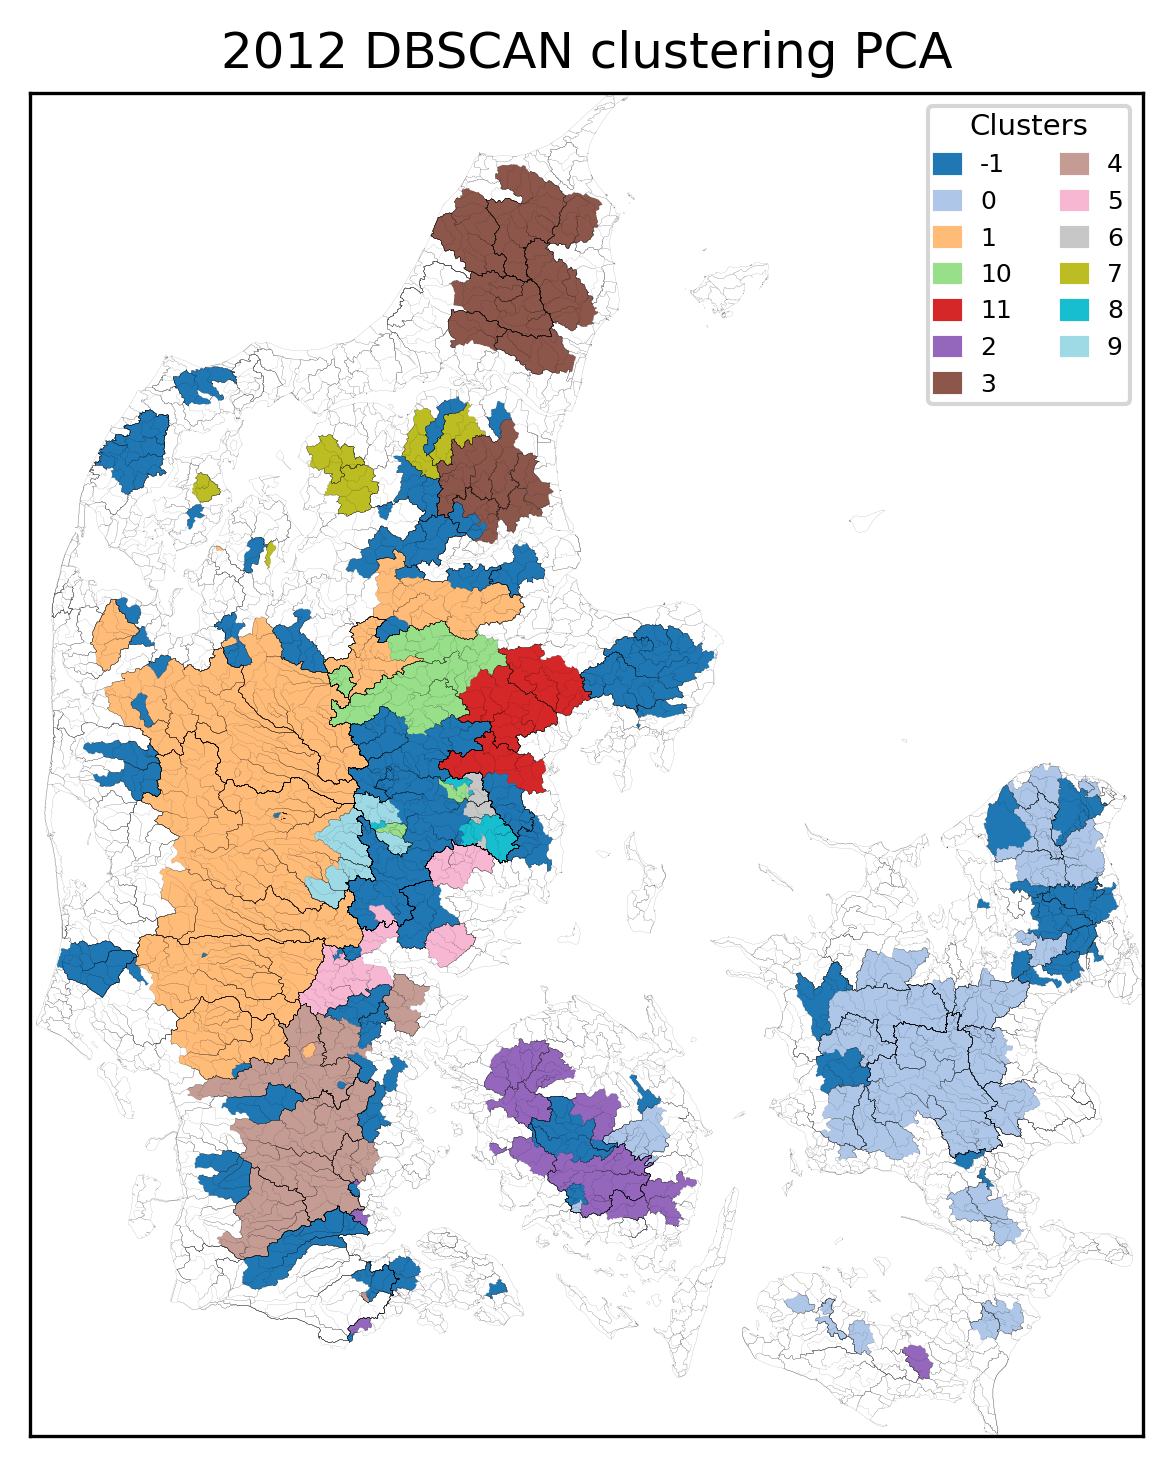

The table this chart was drawn from, first rows:
, Cluster
10000009, -1
9000015, -1
10000011, -1
9000001, -1
10000016, -1
10000017, -1
11000011, -1
11000016, -1
12000001, -1
67000019, -1
17000004, -1
17000007, -1
18000132, -1
18000078, -1
18000454, -1
18000135, -1
19000015, -1
20000034, -1
18000471, -1
19000012, -1
56000005, -1
52000033, -1
53000028, -1
52000199, -1
20000790, -1
21000072, -1
21000084, -1
21000085, -1
21000090, -1
21000089, -1
21000487, -1
57000052, -1
53000011, -1
53000010, -1
21000712, -1
52000039, -1
21000786, -1
21000752, -1
21000528, -1
50000046, -1
50000048, -1
32000020, -1
34000002, -1
25000086, -1
25000085, -1
26000037, -1
27000003, -1
27000002, -1
23000173, -1
23000083, -1
24000061, -1
24000050, -1
25000075, -1
26000082, -1
22000043, -1
22000048, -1
21006036, -1
21006037, -1
21006038, -1
21006035, -1
... 211 more rows
